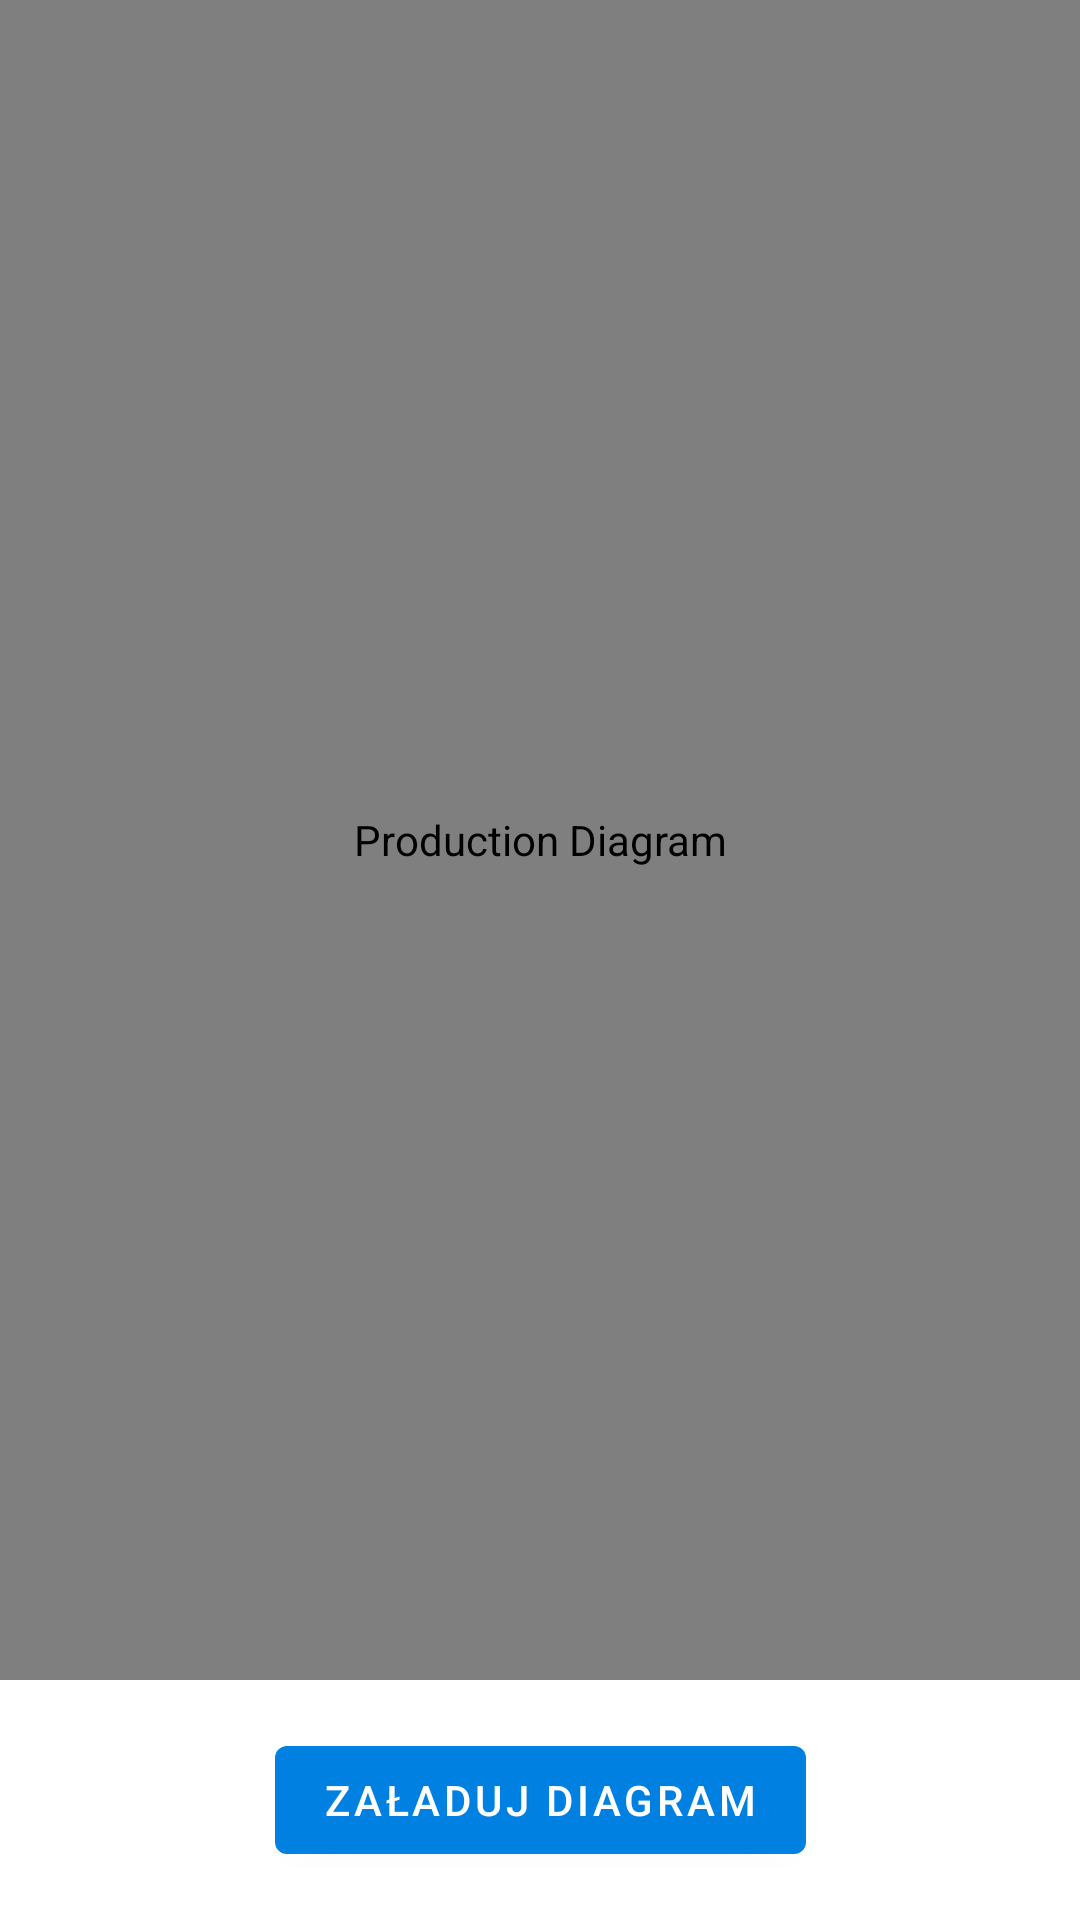

This screen was rendered from an Android layout file. Write that file and the resources it references.
<!-- AndroidManifest.xml: application theme AppTheme -->
<!-- res/layout/fragment_energy_and_power.xml -->
<?xml version="1.0" encoding="utf-8"?>
<androidx.constraintlayout.widget.ConstraintLayout xmlns:android="http://schemas.android.com/apk/res/android"
    xmlns:app="http://schemas.android.com/apk/res-auto"
    xmlns:tools="http://schemas.android.com/tools"
    android:id="@+id/energyAndPowerFragment"
    android:layout_width="match_parent"
    android:layout_height="match_parent"
    tools:context=".ui.fragments.EnergyAndPowerFragment">

    <ozaydin.serkan.com.image_zoom_view.ImageViewZoom
        android:id="@+id/diagramIV"
        android:layout_width="match_parent"
        android:layout_height="0dp"
        android:contentDescription="@string/production_diagram"
        app:layout_constraintBottom_toTopOf="@+id/reloadDiagramBtn"
        app:layout_constraintEnd_toEndOf="parent"
        app:layout_constraintStart_toStartOf="parent"
        app:layout_constraintTop_toTopOf="parent" />

    <com.google.android.material.button.MaterialButton
        android:id="@+id/reloadDiagramBtn"
        android:text="@string/load_diagram"
        android:visibility="visible"
        android:layout_width="wrap_content"
        android:layout_height="wrap_content"
        app:layout_constraintTop_toBottomOf="@id/diagramIV"
        app:layout_constraintBottom_toBottomOf="parent"
        app:layout_constraintStart_toStartOf="parent"
        app:layout_constraintEnd_toEndOf="parent"
        android:layout_margin="16dp"
        />

</androidx.constraintlayout.widget.ConstraintLayout>
<!-- resources referenced by this layout -->
<resources>
  <string name="load_diagram">Załaduj diagram</string>
  <string name="production_diagram">Production Diagram</string>
  <style name="AppTheme" parent="Theme.MaterialComponents.Light.NoActionBar">
          
          <item name="colorPrimary">@color/colorPrimary</item>
          <item name="colorPrimaryDark">@color/colorPrimaryDark</item>
          <item name="colorAccent">@color/colorAccent</item>
      </style>
  <color name="colorPrimary">#0081E1</color>
  <color name="colorPrimaryDark">#00497F</color>
  <color name="colorAccent">#E30613</color>
</resources>
